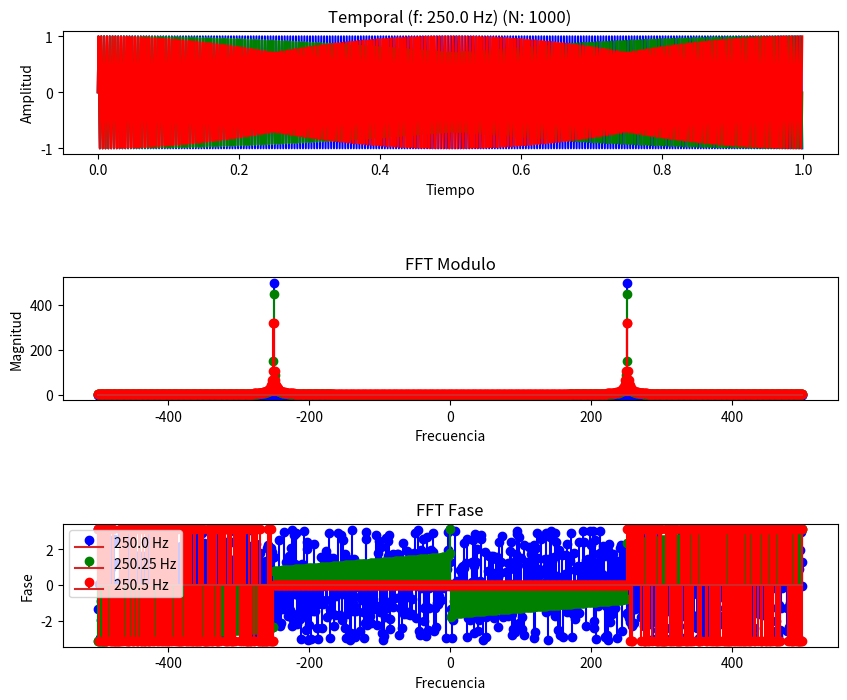

The script that saved this image:
import numpy as np
import matplotlib.pyplot as plt

# Parametros
fs = 1000
N = 1000 

ts = 1/fs

vmax = 1 
dc = 0 

ff1 = N/4
ff2 = N/4 + 0.25
ff3 = N/4 + 0.5

ph=0

# Implementacion
tt = np.linspace(0, (N-1)*ts, N)

# Eje de frecuencias
frecs = np.fft.fftfreq(N, d=1/fs)

## ff1    
aux = vmax * np.sin( 2*np.pi*ff1*tt + ph ) + dc
xx1 = aux.reshape(N,1)

XX1 = np.fft.fft(xx1, n=N, axis=0)
XX_abs1 = np.abs(XX1)
XX_angle1 = np.angle(XX1)

## ff2
aux = vmax * np.sin( 2*np.pi*ff2*tt + ph ) + dc
xx2 = aux.reshape(N,1)

XX2 = np.fft.fft(xx2, n=N, axis=0)
XX_abs2 = np.abs(XX2)
XX_angle2 = np.angle(XX2)
        
## ff3
aux = vmax * np.sin( 2*np.pi*ff3*tt + ph ) + dc
xx3 = aux.reshape(N,1)

XX3 = np.fft.fft(xx3, n=N, axis=0)
XX_abs3 = np.abs(XX3)
XX_angle3 = np.angle(XX3)

# Crear los subplots
fig, axs = plt.subplots(3, 1, figsize=(10, 8))
plt.subplots_adjust(hspace=1) 

# Senial
axs[0].plot(tt, xx1, 'b', label = f'{ff1} Hz')
axs[0].plot(tt, xx2, 'g', label = f'{ff2} Hz')
axs[0].plot(tt, xx3, 'r', label = f'{ff3} Hz')
axs[0].set_title(f'Temporal (f: {ff1} Hz) (N: {N})')
axs[0].set_xlabel('Tiempo')
axs[0].set_ylabel('Amplitud')

# FFT Magnitud
axs[1].stem(frecs, XX_abs1, 'b' , label=f'{ff1} Hz')
axs[1].stem(frecs, XX_abs2, 'g' , label=f'{ff2} Hz')
axs[1].stem(frecs, XX_abs3, 'r' , label=f'{ff3} Hz')
axs[1].set_title('FFT Modulo')
axs[1].set_xlabel('Frecuencia')
axs[1].set_ylabel('Magnitud')

# FFT Fase
axs[2].stem(frecs, XX_angle1, 'b' , label=f'{ff1} Hz')
axs[2].stem(frecs, XX_angle2, 'g' , label=f'{ff2} Hz')
axs[2].stem(frecs, XX_angle3, 'r' , label=f'{ff3} Hz')
axs[2].set_title('FFT Fase')
axs[2].set_xlabel('Frecuencia')
axs[2].set_ylabel('Fase')
plt.legend()
plt.show()